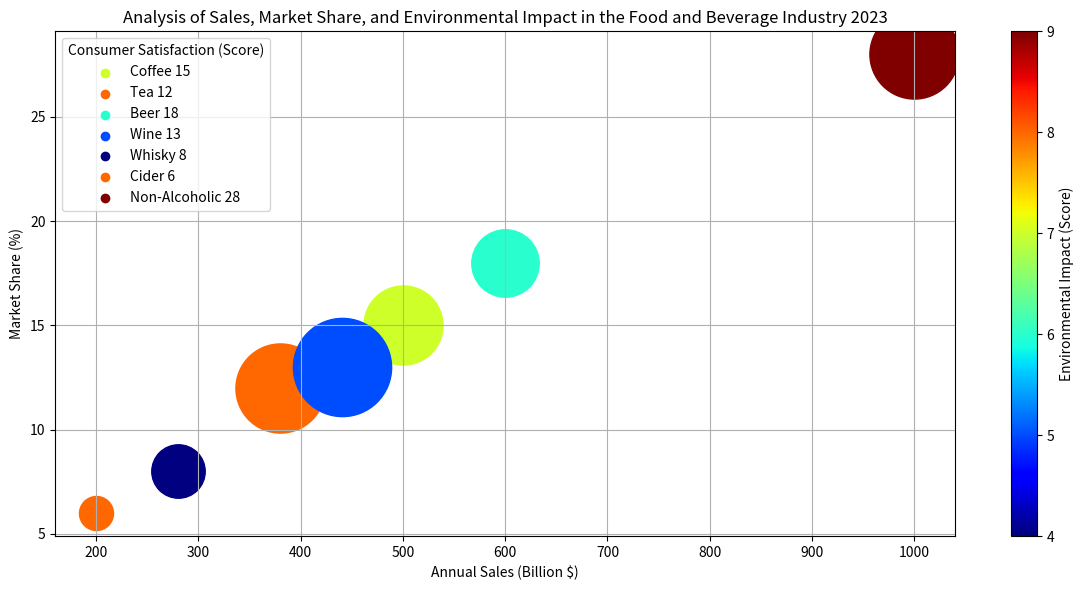

Reproduce this figure in Python. (Note: this script raises an exception after producing the figure.)
import matplotlib.pyplot as plt
import numpy as np
from matplotlib.cm import ScalarMappable
from matplotlib import colors

# Transform given data
data_labels = ['Annual Sales (Billion $)', 
               'Market Share (%)', 
               'Consumer Satisfaction (Score)', 
               'Environmental Impact (Score)']

raw_data = ['Coffee,500,15,80,7', 
            'Tea,380,12,85,8', 
            'Beer,600,18,75,6', 
            'Wine,440,13,90,5', 
            'Whisky,280,8,70,4', 
            'Cider,200,6,65,8', 
            'Non-Alcoholic,1000,28,85,9']
            
data = np.zeros((len(raw_data), len(data_labels)))

line_labels = []
for i, row in enumerate(raw_data):
    values = row.split(',')
    line_labels.append(values[0] + ' ' + str(values[2]))
    data[i] = values[1:]

# Normalize color and size
c_norm = colors.Normalize(vmin=np.min(data[:,3]), 
                          vmax=np.max(data[:,3]))

s_norm = colors.Normalize(vmin=np.min(data[:,2]),
                          vmax=np.max(data[:,2]))

# Create variables for color map and size map
c_map = plt.cm.jet
s_map = plt.cm.jet

# Create figure
fig = plt.figure(figsize=(12,6))
ax = fig.add_subplot(1,1,1)

# Plot data
for i in range(data.shape[0]):
    ax.scatter(data[i, 0], data[i, 1], 
               c=c_map(c_norm(data[i, 3])),
               s=600 + 4400*s_norm(data[i, 2]), 
               label=None)
    ax.scatter([], [], c=c_map(c_norm(data[i, 3])),
               label=line_labels[i])

ax.legend(title=data_labels[2])

# Create colorbar
sm = ScalarMappable(norm=c_norm, cmap=c_map)
fig.colorbar(sm, ax=ax).set_label(data_labels[-1])

plt.title("Analysis of Sales, Market Share, and Environmental Impact in the Food and Beverage Industry 2023")
plt.xlabel(data_labels[0])
plt.ylabel(data_labels[1])
plt.grid()

plt.tight_layout()
plt.savefig('/cpfs01/user/yehancheng/workspace/datasets/SimChartV2/demo/bubble/png/72_202312301731.png')
plt.clf()
